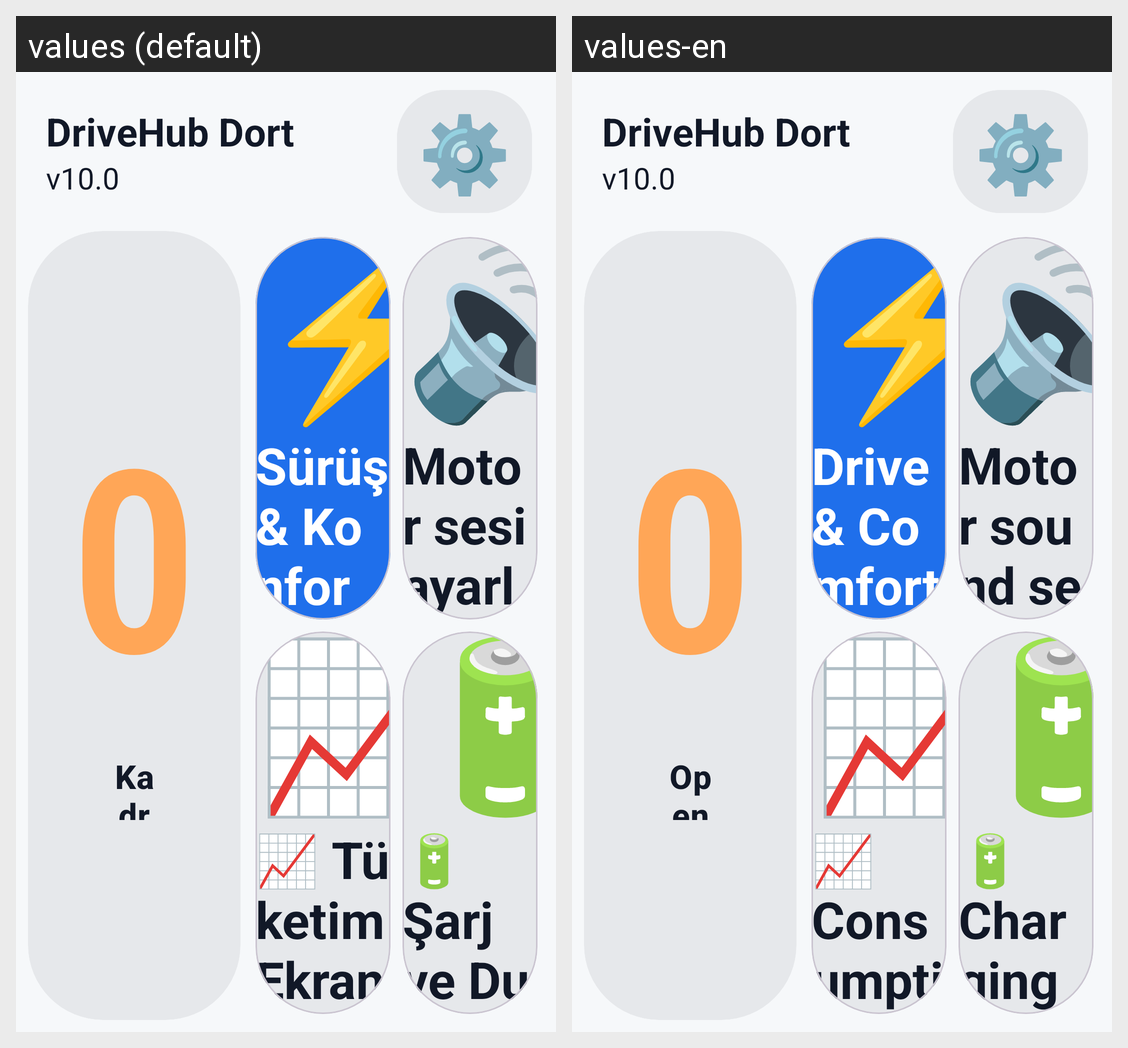

This grid shows one Android layout under two languages. Give, for every string resource on the screen, its name, the default text and each shown locale's text.
Android screen res/layout/layout_main_new.xml rendered under 2 locales, left to right: values (default), values-en. Device: Nexus 5 (rendered at 1080×1920; each locale shown at half size, 540×960, under a caption strip naming it); theme Theme.DriveHubDort.
Strings drawn on this screen, with the default value and each locale's value (text and hints the layout hard-codes, and strings that could not be matched under every locale, appear in the picture but are not listed):

app_name
  values: DriveHub Dort
  values-en: DriveHub Dort

btn_open_gauge_app
  values: Kadranı Aç
  values-en: Open Gauge

btn_drive_regen
  values: Sürüş & Konfor
  values-en: Drive & Comfort

btn_motor_sound_settings
  values: Motor sesi ayarları
  values-en: Motor sound settings

consumption_screen
  values: 📈 Tüketim Ekranı
  values-en: 📈 Consumption screen

status_charging
  values: 🔋 Şarj ve Durum
  values-en: 🔋 Charging & status
